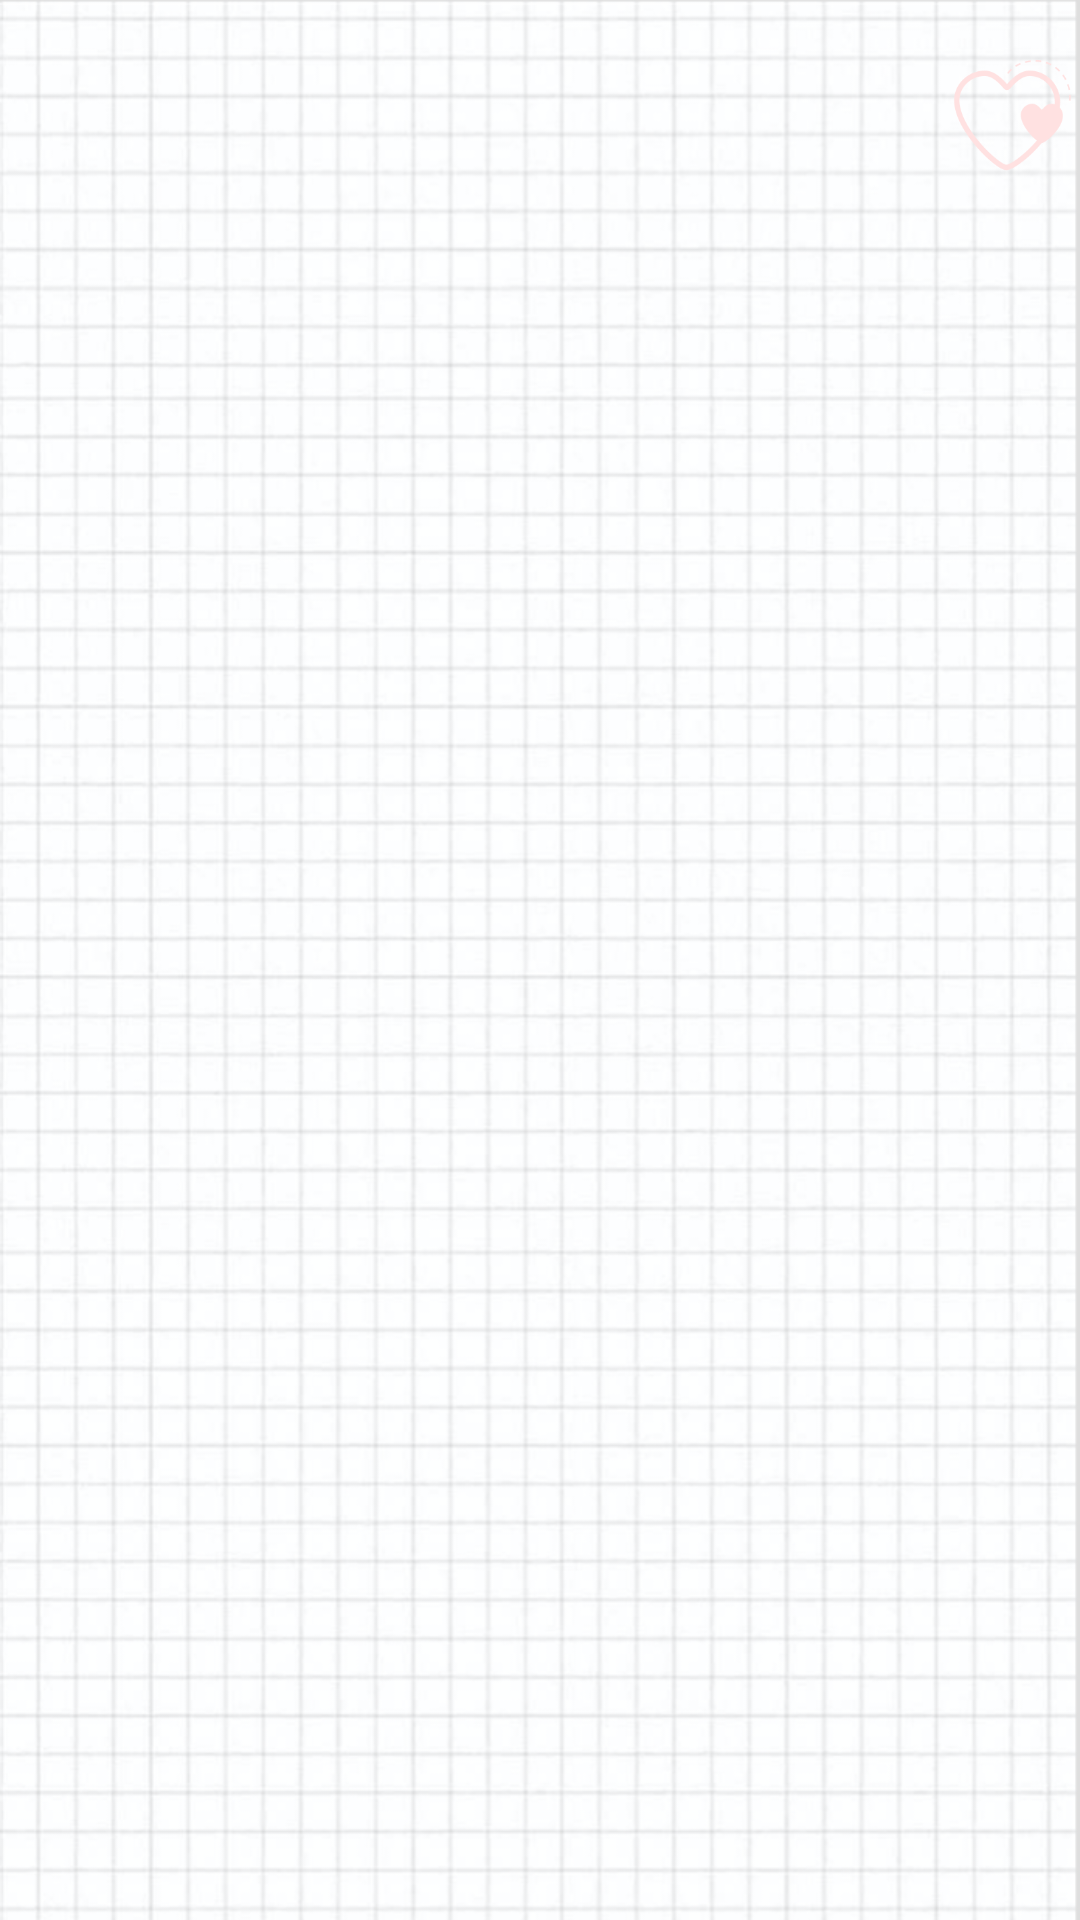

Here is an Android app screen rendered from its layout file. Give the layout XML and the strings, colors and styles it references.
<!-- AndroidManifest.xml: application theme newAppTheme -->
<!-- res/layout/activity_frame.xml -->
<?xml version="1.0" encoding="utf-8"?>
<LinearLayout
    xmlns:android="http://schemas.android.com/apk/res/android"
    xmlns:tools="http://schemas.android.com/tools"
    android:layout_height="match_parent"
    android:layout_width="match_parent"
    android:orientation="vertical"
    android:background="@drawable/background_image"
    tools:context=".FrameActivity">

    <Button
        android:id="@+id/save_photo"
        android:layout_width="45dp"
        android:layout_height="46dp"
        android:layout_alignParentTop="true"
        android:layout_gravity="right"
        android:layout_marginTop="15dp"
        android:background="@drawable/save"
        android:onClick="saveImg"
        android:textSize="24sp" />

    
    
    <ImageView
        android:id="@+id/ivImage"
        android:layout_width="wrap_content"
        android:layout_height="380dp"
        android:layout_gravity="center"
        android:layout_marginTop="2dp"
        android:layout_marginBottom="8dp"
        android:layout_marginLeft="8dp"
        android:layout_marginRight="8dp"
        android:adjustViewBounds="true"
        android:contentDescription="@string/app_name"
        android:scaleType="fitCenter" />
    <android.support.v4.widget.NestedScrollView
        android:layout_width="match_parent"
        android:layout_height="wrap_content"
        android:scrollbars="none">

        <LinearLayout
            android:layout_width="match_parent"
            android:layout_height="wrap_content"
            android:focusableInTouchMode="true"
            android:orientation="vertical" >

            <android.support.v7.widget.RecyclerView
                android:id="@+id/frame_view"
                android:layout_width="match_parent"
                android:layout_height="match_parent"
                android:background="#E0E0E0"
                android:orientation="vertical"
                android:scrollbars="none" />
        </LinearLayout>
    </android.support.v4.widget.NestedScrollView>
</LinearLayout>
<!-- resources referenced by this layout -->
<resources>
  <!-- drawable background_image: png bitmap (drawable, 667142 bytes) -->
  <!-- drawable save: png bitmap (drawable, 14206 bytes) -->
  <string name="app_name">CutiePics</string>
  <style name="newAppTheme" parent="Theme.AppCompat.Light.NoActionBar">
          <item name="colorAccent">@color/primary_dark_material_light</item>
          <item name="colorPrimary">@color/colorLightPink</item>
          <item name="android:navigationBarColor">@color/colorLightPink</item>
      </style>
  <color name="colorLightPink">#fcc8d7</color>
</resources>
